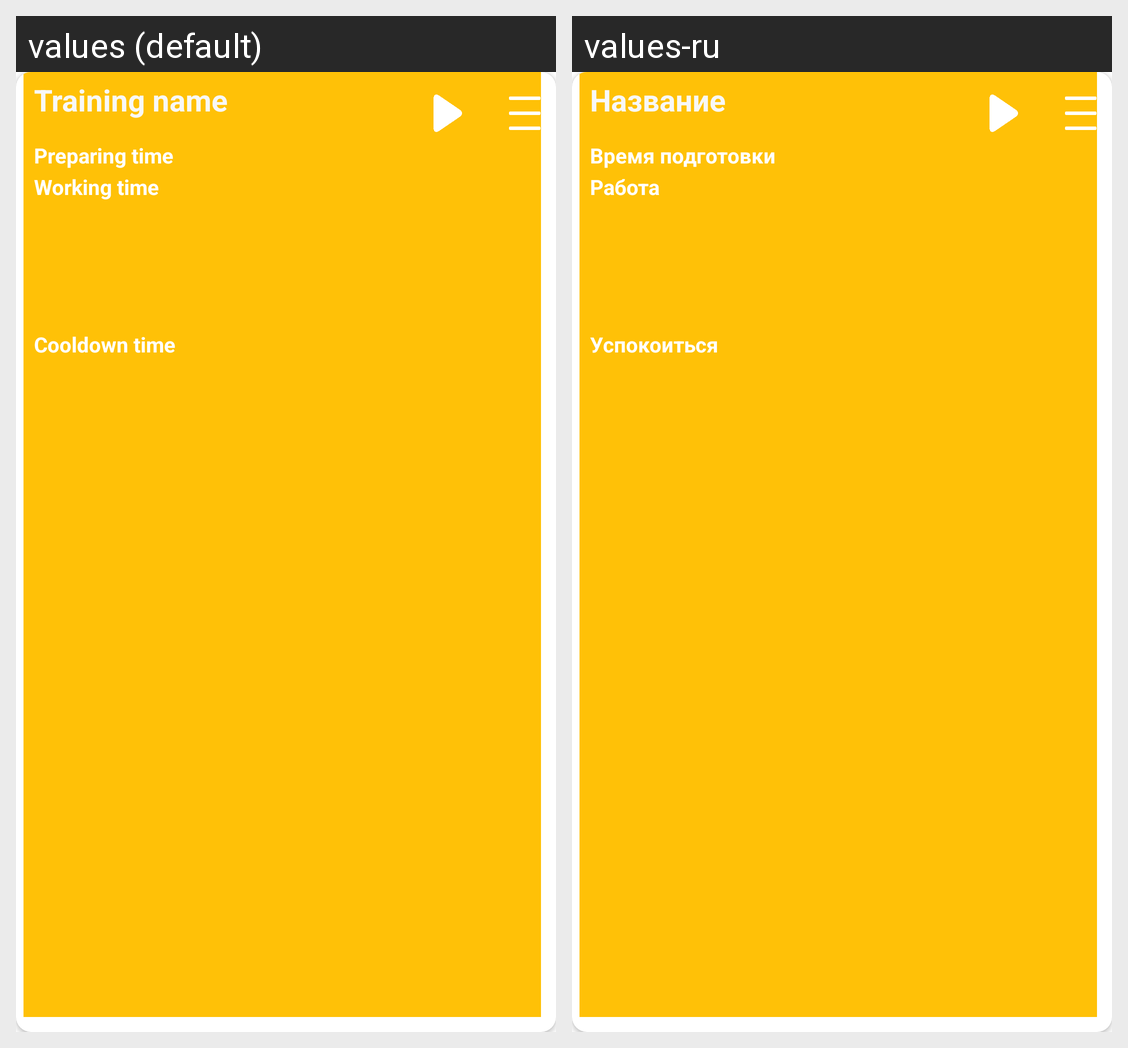

Locale-by-locale string values for the Android screen shown in this grid:
Android screen res/layout/row.xml rendered under 2 locales, left to right: values (default), values-ru. Device: Nexus 5 (rendered at 1080×1920; each locale shown at half size, 540×960, under a caption strip naming it); theme AppTheme.
Strings drawn on this screen, with the default value and each locale's value (text and hints the layout hard-codes, and strings that could not be matched under every locale, appear in the picture but are not listed):

training_name
  values: Training name
  values-ru: Название

preparing_time
  values: Preparing time
  values-ru: Время подготовки

working_time
  values: Working time
  values-ru: Работа

cooldown_time
  values: Cooldown time
  values-ru: Успокоиться
